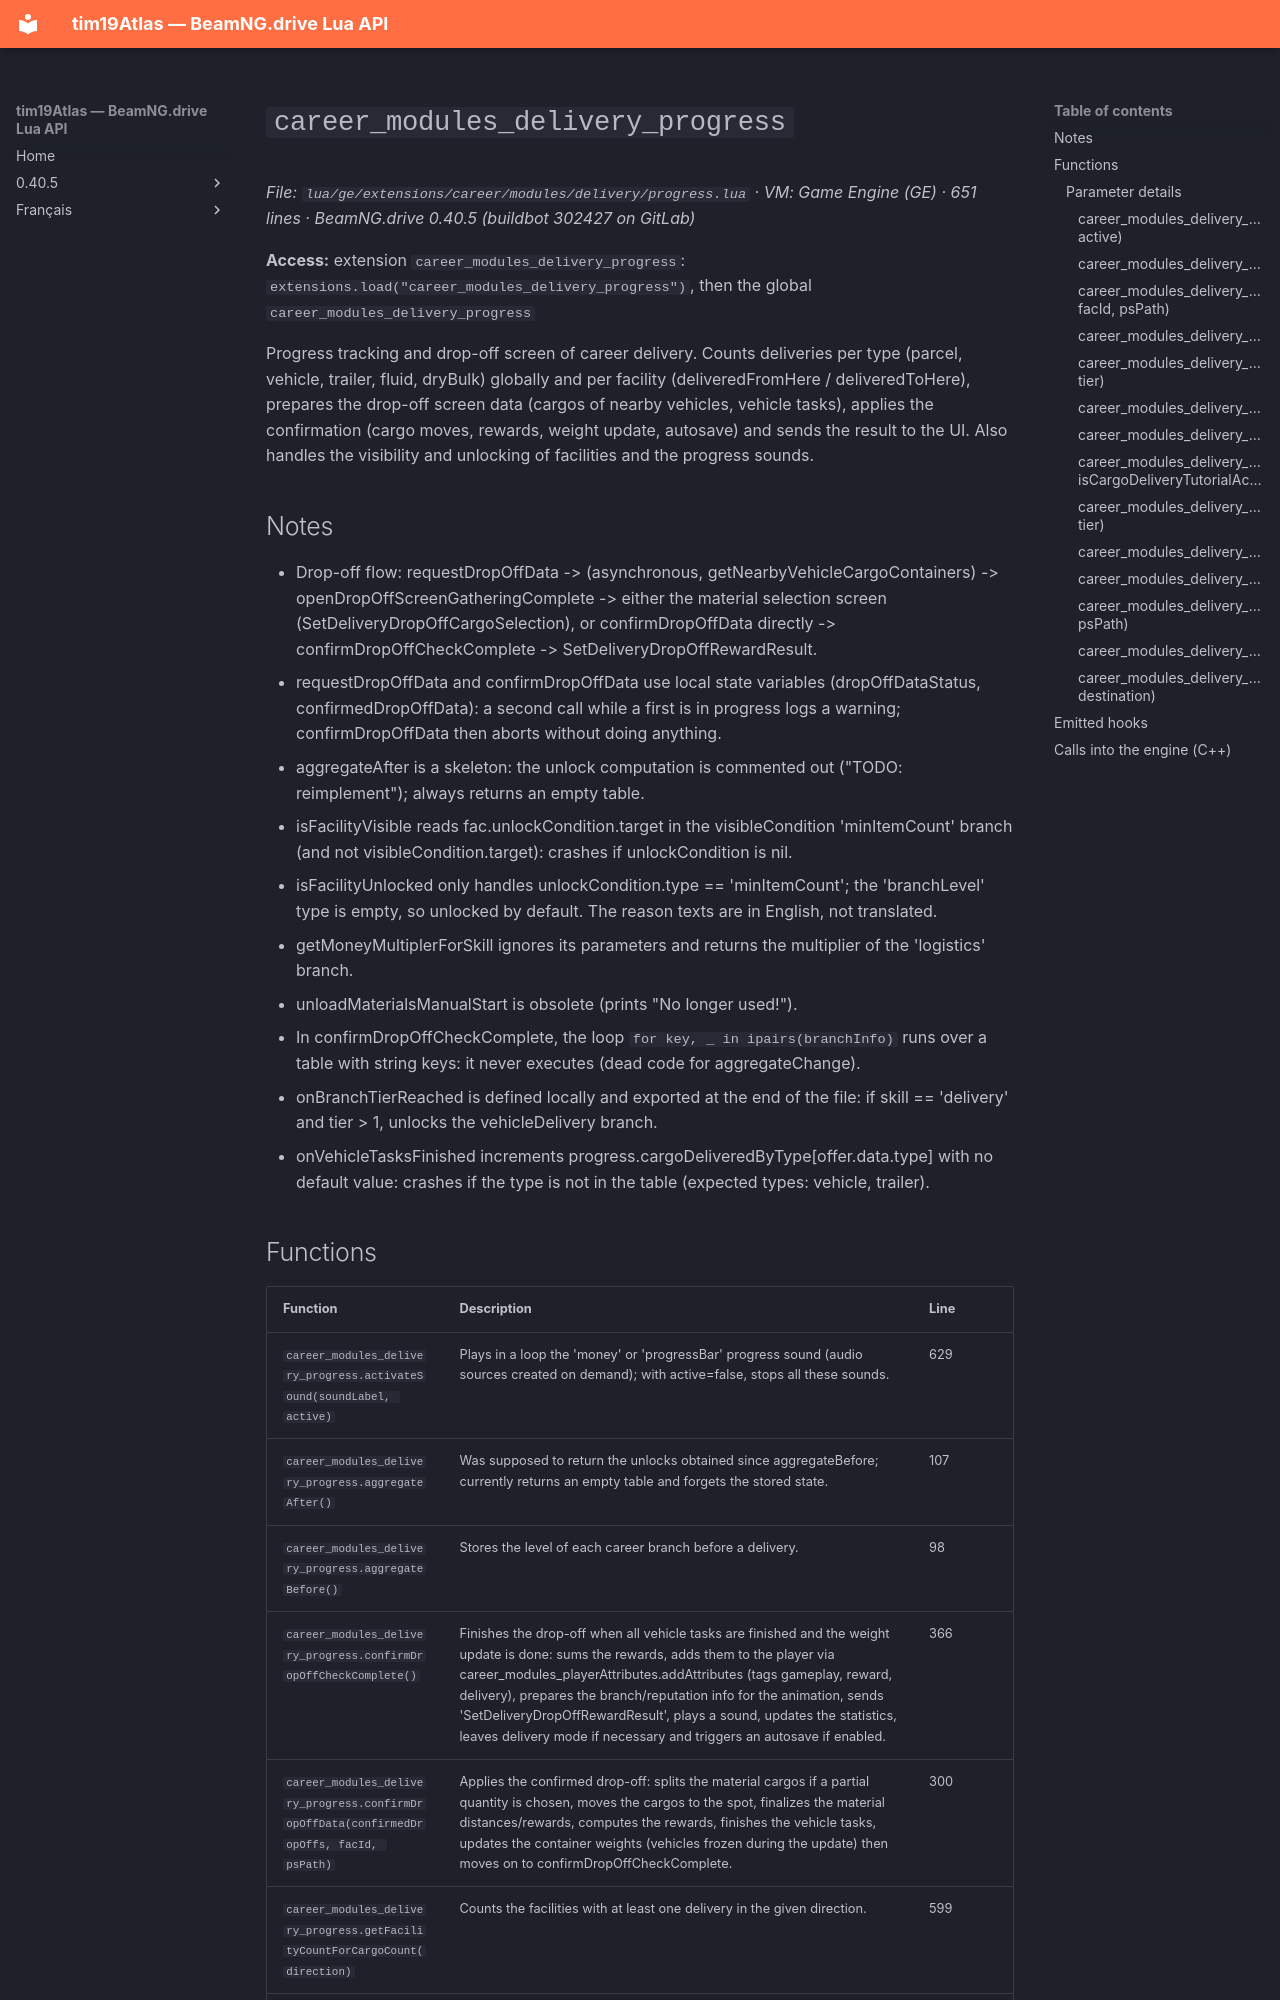

repository: Tim0219800/beamng-lua-atlas · page: 0.40.5/ge/extensions/career/modules/delivery/progress.html · generator: mkdocs

# `career_modules_delivery_progress`

*File: `lua/ge/extensions/career/modules/delivery/progress.lua` · VM: Game Engine (GE) · 651 lines · BeamNG.drive 0.40.5 (buildbot 302427 on GitLab)*

**Access:** extension `career_modules_delivery_progress`: `extensions.load("career_modules_delivery_progress")`, then the global `career_modules_delivery_progress`

Progress tracking and drop-off screen of career delivery. Counts deliveries per type (parcel, vehicle, trailer, fluid, dryBulk) globally and per facility (deliveredFromHere / deliveredToHere), prepares the drop-off screen data (cargos of nearby vehicles, vehicle tasks), applies the confirmation (cargo moves, rewards, weight update, autosave) and sends the result to the UI. Also handles the visibility and unlocking of facilities and the progress sounds.

## Notes

- Drop-off flow: requestDropOffData -> (asynchronous, getNearbyVehicleCargoContainers) -> openDropOffScreenGatheringComplete -> either the material selection screen (SetDeliveryDropOffCargoSelection), or confirmDropOffData directly -> confirmDropOffCheckComplete -> SetDeliveryDropOffRewardResult.
- requestDropOffData and confirmDropOffData use local state variables (dropOffDataStatus, confirmedDropOffData): a second call while a first is in progress logs a warning; confirmDropOffData then aborts without doing anything.
- aggregateAfter is a skeleton: the unlock computation is commented out ("TODO: reimplement"); always returns an empty table.
- isFacilityVisible reads fac.unlockCondition.target in the visibleCondition 'minItemCount' branch (and not visibleCondition.target): crashes if unlockCondition is nil.
- isFacilityUnlocked only handles unlockCondition.type == 'minItemCount'; the 'branchLevel' type is empty, so unlocked by default. The reason texts are in English, not translated.
- getMoneyMultiplerForSkill ignores its parameters and returns the multiplier of the 'logistics' branch.
- unloadMaterialsManualStart is obsolete (prints "No longer used!").
- In confirmDropOffCheckComplete, the loop `for key, _ in ipairs(branchInfo)` runs over a table with string keys: it never executes (dead code for aggregateChange).
- onBranchTierReached is defined locally and exported at the end of the file: if skill == 'delivery' and tier > 1, unlocks the vehicleDelivery branch.
- onVehicleTasksFinished increments progress.cargoDeliveredByType[offer.data.type] with no default value: crashes if the type is not in the table (expected types: vehicle, trailer).
